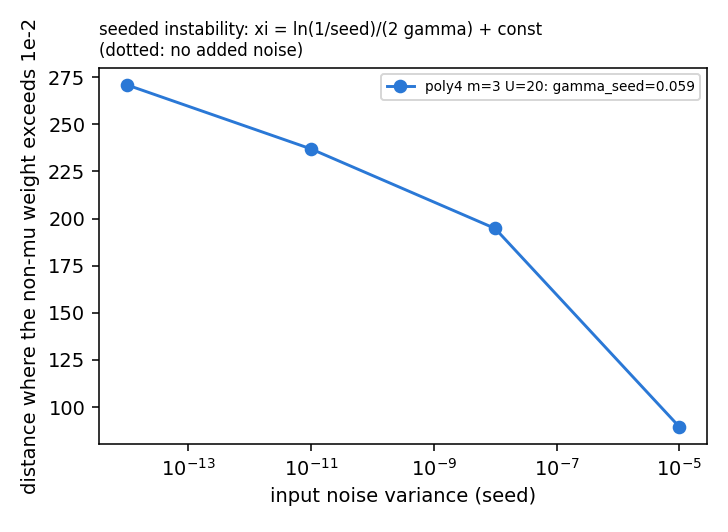

The table this chart was drawn from, first rows:
sample, m, U, h, n_seeds, n_fit, slope_dxib_dlnnoise, gamma_seed, gamma_fit_median, linear_growth, xi_b_no_noise
poly4, 3, 20.0, 0.1, 4, 4, -8.494, 0.05886, 0.04488, 0.07805, nan
